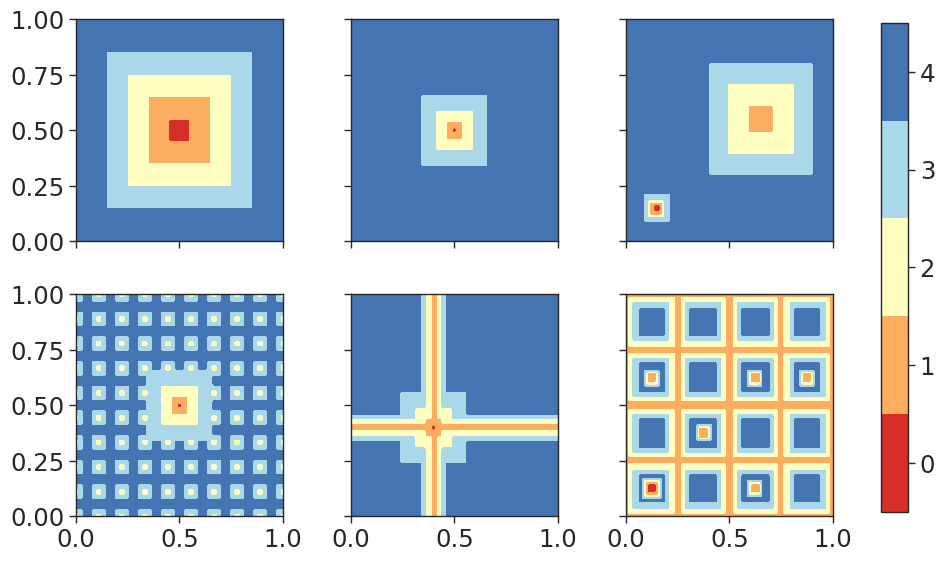

Python code for this plot:
#!/usr/bin/env python

'''
Licensed to the Apache Software Foundation (ASF) under one or more 
contributor license agreements. See the NOTICE file distributed with this 
work for additional information regarding copyright ownership. The ASF 
licenses this file to you under the Apache License, Version 2.0 (the 
"License"); you may not use this file except in compliance with the 
License. You may obtain a copy of the License at

  http://www.apache.org/licenses/LICENSE-2.0

Unless required by applicable law or agreed to in writing, software 
distributed under the License is distributed on an "AS IS" BASIS, WITHOUT 
WARRANTIES OR CONDITIONS OF ANY KIND, either express or implied. See the 
License for the specific language governing permissions and limitations 
under the License.

The code in this file was developed at Harvard University (2018) and 
modified at ChemOS Inc. (2019) as stated in the NOTICE file.
'''

__author__  = 'Florian Hase'

#=========================================================================

import numpy as np 

#=========================================================================

def dejong(vector):
	# takes k-dimensional vector
	# continuous, convex, unimodal
	# global minimum: x_i = 0 for all i in range(k)
	vector = np.array(vector)
	# rescale onto [-5, 5]
	vector = 10 * vector - 5 
	result = np.sum(vector**2)
	return result

#=========================================================================

def hyper_ellipsoid(vector):
	# takes k-dimensional vector
	# continuous, convex, unimodal
	# global minimum: x_i = 0 for all i in range(k)
	# rescale onto [-5, 5]
	vector = np.array(vector)
	vector = 10 * vector - 5
	weights = np.arange(1, len(vector) + 1)
	result = 0
	for index, element in enumerate(vector):
		result += weights[index] * element**2
	return result

#=========================================================================

def rosenbrock_function(vector):
	# takes k-dimensional vector
	# continuous, convex, unimodal, narrow valley
	# global minimum: x_i = 0 for all i in range(k)
	# rescale onto [-2, 2]
	vector = np.array(vector)
	vector = 4 * vector - 2
	result = 0
	for index, element in enumerate(vector[:-1]):
		result += 100 * (vector[index + 1] - element**2)**2  + (1 - element)**2
	return result

#=========================================================================

def rastrigin_function(vector):
	# takes k-dimensional vector
	# continuous, multi-modal, regular distribution of minima
	# global minimum: x_i = 0 for all i in range(k)
	result = 10. * len(vector)
	# rescale onto [-5, 5]
	vector = 10 * np.array(vector) - 5
	for index, element in enumerate(vector):
		result += element**2 - 10 * np.cos(2 * np.pi * element)
	return result 

#=========================================================================

def schwefel_function(vector):
	# takes k-dimensional vector
	# continuous, multi-modal
	# global minimum far away from local minima
	# global minimum: 418.9829 * n at x_i = 420.9687
	# rescale onto [-500, 500]
	vector = 1000 * np.array(vector) - 500
	result = 0
	for index, element in enumerate(vector):
		result += - element * np.sin(np.sqrt(np.abs(element)))
	return result

#=========================================================================

def ackley_path_function(vector):
	# takes k-dimensional vector
	# continuous, multi-model
	# global minimum: x_i = 0 
	# rescale onto [-32, 32]
	vector = 64 * np.array(vector) - 32
	a = 20.
	b = 0.2
	c = 2 * np.pi
	n = float(len(vector))
	vector = np.array(vector)
	result = - a * np.exp( - b * np.sqrt(np.sum(vector**2) / n ) ) - np.exp( np.sum(np.cos(c * vector)) / n ) + a + np.exp(1.)
	return result

#=========================================================================

def linear_funnel(vector):
	# takes k-dimensional vector
	vector = np.array(vector)
	vector = 10 * vector - 5
	bounds = [0.5, 1.5, 2.5, 3.5, 4.5]
	result = 5
	for bound in bounds[::-1]:
		if np.amax(np.abs(vector)) < bound:
			result -= 1
	result = np.amin([4, result])
	return result


def narrow_funnel(vector):
	# takes k-dimensional vector
	vector = np.array(vector)
	vector = 100 * vector - 50
	bounds = [1.0, 2.0, 3.0, 4.0, 5.0]
	bounds = np.array(bounds)**2
	result = 5
	for bound in bounds[::-1]:
		if np.amax(np.abs(vector)) < bound:
			result -= 1
	result = np.amin([4, result])
	return result


def discrete_ackley(vector):
	# takes k-dimensional vector
	vector = np.array(vector)
	vector = 100 * vector - 50
	bounds = [1.0, 2.0, 3.0, 4.0, 5.0]
	bounds = np.array(bounds)**2
	result = 5
	for bound in bounds[::-1]:
		if np.amax(np.abs(vector)) < bound:
			result -= 1
	bounds = [1.25, 2.0, 2.5]
	bounds = np.array(bounds)**2

	domain = np.linspace(-50, 50, 10)
	dx = domain[1] - domain[0]
	imaged = np.array([np.amin(np.abs(element - domain)) for element in vector]) 
	new_res = 5
	for bound in bounds[::-1]:
		if np.amax(np.abs(imaged)) < bound:
			new_res -= 1
		result = np.amin([result, new_res])
	result = np.amin([4, result])
	return result



def discrete_michalewicz(vector):
	vector = np.array(vector)
	vector = 100 * vector - 40

	bounds = [1.0, 2.0, 3.0, 4.0, 5.0]
	bounds = np.array(bounds)**2
	result = 5
	for bound in bounds[::-1]:
		if np.amax(np.abs(vector)) < bound:
			result -= 1
	bounds = [1.25, 2.0, 2.5, 3.0]
	bounds = np.array(bounds)**2
	new_res = 5
	for bound in bounds[::-1]:
		if np.amin(np.abs(vector)) < bound:
			new_res -= 1
	result = np.amin([result, new_res, 4])
	return result



def double_well(vector):
	vector = np.array(vector)
	vector = 100 * vector - 15

	bounds = [1.25, 1.75, 2.0, 2.5, 2.75]
	bounds = np.array(bounds)**2
	result = 5
	for bound in bounds[::-1]:
		if np.amax(np.abs(vector)) < bound:
			result -= 1

	vector -= 50
	vector[0] += 10
	bounds = [2.5, 4.0, 5.0, 6.5]
	bounds = np.array(bounds)**2
	new_res = 5
	for bound in bounds[::-1]:
		if np.amax(np.abs(vector)) < bound:
			new_res -= 1

	result = np.amin([result, 4, new_res])
	return result



def discrete_valleys(vector):
	vector = np.array(vector)
	vector = 100 * vector - 50
	result = 5

	vector = vector - 50
	bounds = [1.25, 2.0, 2.5, 3.0]
	bounds = np.array(bounds)**2
	new_res = 5
	for bound in bounds[::-1]:
		if np.amin(np.abs(vector)) < bound:
			new_res -= 1
	result = np.amin([result, new_res, 4])

	vector = vector + 25
	bounds = [1.25, 2.0, 2.5, 3.0]
	bounds = np.array(bounds)**2
	new_res = 5
	for bound in bounds[::-1]:
		if np.amin(np.abs(vector)) < bound:
			new_res -= 1
	result = np.amin([result, new_res, 4])

	vector = vector + 25
	bounds = [1.25, 2.0, 2.5, 3.0]
	bounds = np.array(bounds)**2
	new_res = 5
	for bound in bounds[::-1]:
		if np.amin(np.abs(vector)) < bound:
			new_res -= 1
	result = np.amin([result, new_res, 4])

	vector = vector + 25
	bounds = [1.25, 2.0, 2.5, 3.0]
	bounds = np.array(bounds)**2
	new_res = 5
	for bound in bounds[::-1]:
		if np.amin(np.abs(vector)) < bound:
			new_res -= 1
	result = np.amin([result, new_res, 4])

	vector = vector + 25
	bounds = [1.25, 2.0, 2.5, 3.0]
	bounds = np.array(bounds)**2
	new_res = 5
	for bound in bounds[::-1]:
		if np.amin(np.abs(vector)) < bound:
			new_res -= 1
	result = np.amin([result, new_res, 4])


	vector = vector - 12.5
	bounds = [1.25, 1.5, 1.75, 2.0, 2.25]
	bounds = np.array(bounds)**2
	for bound in bounds[::-1]:
		if np.amax(np.abs(vector)) < bound:
			result -= 1

	vector[1] -= 50.
	bounds = [1.5, 1.75, 2.0]
	bounds = np.array(bounds)**2
	for bound in bounds[::-1]:
		if np.amax(np.abs(vector)) < bound:
			result -= 1

	vector[0] -= 50.
	bounds = [1.5, 1.75, 2.0]
	bounds = np.array(bounds)**2
	for bound in bounds[::-1]:
		if np.amax(np.abs(vector)) < bound:
			result -= 1

	vector[1] -= 25.
	bounds = [1.5, 1.75, 2.0]
	bounds = np.array(bounds)**2
	for bound in bounds[::-1]:
		if np.amax(np.abs(vector)) < bound:
			result -= 1

	vector[1] += 75.
	bounds = [1.5, 1.75, 2.0]
	bounds = np.array(bounds)**2
	for bound in bounds[::-1]:
		if np.amax(np.abs(vector)) < bound:
			result -= 1

	vector[1] -= 25.
	vector[0] += 25.
	bounds = [1.5, 1.75, 2.0]
	bounds = np.array(bounds)**2
	for bound in bounds[::-1]:
		if np.amax(np.abs(vector)) < bound:
			result -= 1

	if result < 0:
		result = 0
	return result

#=========================================================================

if __name__ == '__main__':

	import matplotlib.pyplot as plt
	import seaborn as sns
	import matplotlib.cm as cm
	sns.set_context('paper', font_scale = 2.0, rc = {'lines.linewidth': 3})
	sns.set_style('ticks')

	fig = plt.figure(figsize = (9, 6))
	ax0 = plt.subplot2grid((2, 3), (0, 0))
	ax1 = plt.subplot2grid((2, 3), (0, 1))
	ax2 = plt.subplot2grid((2, 3), (0, 2))
	ax3 = plt.subplot2grid((2, 3), (1, 0))
	ax4 = plt.subplot2grid((2, 3), (1, 1))
	ax5 = plt.subplot2grid((2, 3), (1, 2))
	axs = [ax0, ax1, ax2, ax3, ax4, ax5]

	plt.setp(ax1.get_yticklabels(), visible = False)
	plt.setp(ax2.get_yticklabels(), visible = False)
	plt.setp(ax4.get_yticklabels(), visible = False)
	plt.setp(ax5.get_yticklabels(), visible = False)
	plt.setp(ax0.get_xticklabels(), visible = False)
	plt.setp(ax1.get_xticklabels(), visible = False)
	plt.setp(ax2.get_xticklabels(), visible = False)

	losses = [linear_funnel, narrow_funnel, double_well, discrete_ackley, discrete_michalewicz, discrete_valleys]

	for loss_index, loss in enumerate(losses):
		domain = np.linspace(0, 1, 100)

		X, Y = np.meshgrid(domain, domain)
		Z = np.zeros((len(domain), len(domain)))
		for x_index, x in enumerate(domain):
			for y_index, y in enumerate(domain):
				value = loss([x, y])
				Z[x_index, y_index] = value

		levels = np.linspace(-0.5, 4.5, 6)

		pc = axs[loss_index].contourf(X, Y, Z, cmap = cm.RdYlBu, levels = levels)
		
	cbaxes = fig.add_axes([1.0, 0.115, 0.03, 0.815]) 
	cbar = plt.colorbar(pc, cax = cbaxes)
	cbar.set_ticks(range(5))
	cbar.set_ticklabels(range(5))

	plt.tight_layout()
	plt.savefig('discrete_loss_functions.png', bbox_inches = 'tight')
	plt.show()
